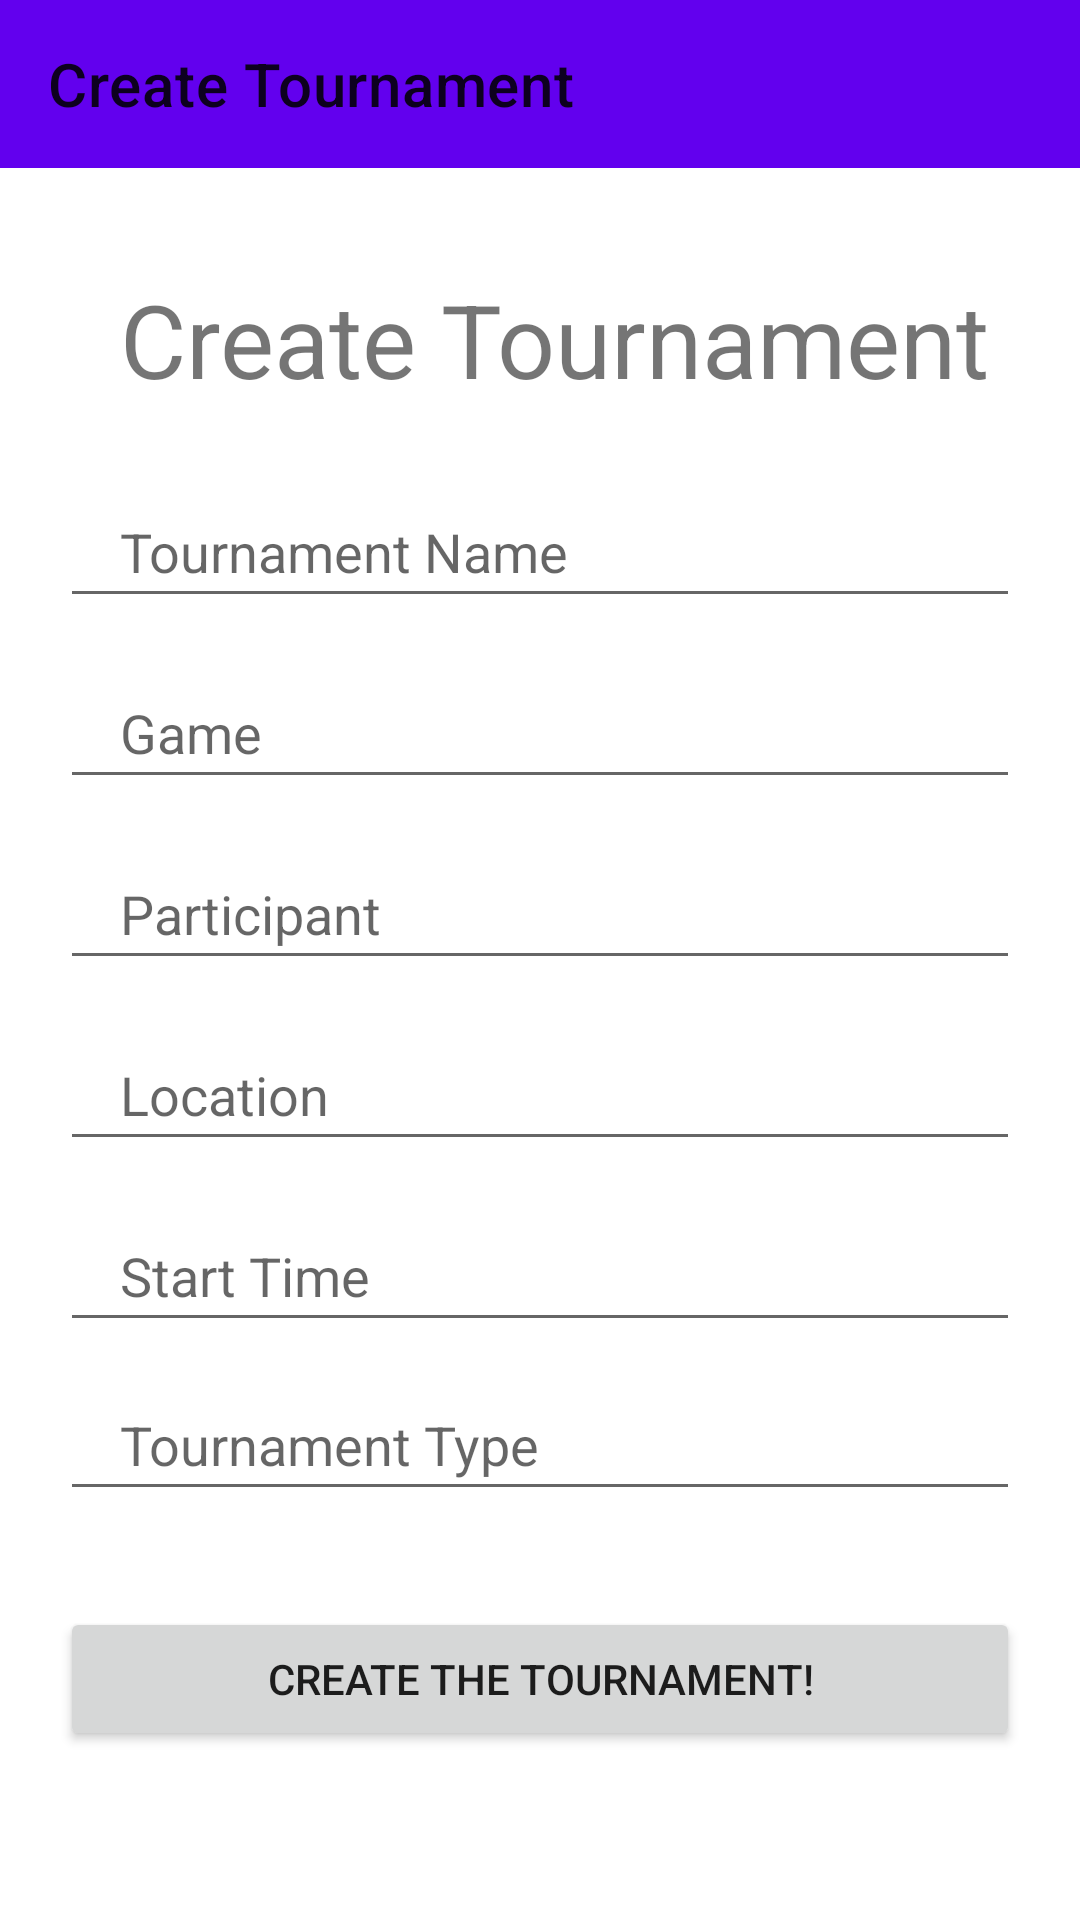

Here is an Android app screen rendered from its layout file. Give the layout XML and the strings, colors and styles it references.
<!-- AndroidManifest.xml: application theme Theme.App -->
<!-- res/layout/fragment_create_tourney.xml -->
<?xml version="1.0" encoding="utf-8"?>
<androidx.constraintlayout.widget.ConstraintLayout xmlns:android="http://schemas.android.com/apk/res/android"
    xmlns:app="http://schemas.android.com/apk/res-auto"
    xmlns:tools="http://schemas.android.com/tools"
    android:layout_width="match_parent"
    android:layout_height="match_parent"
    tools:context=".CreateTournamentActivity">

    <TextView
        android:id="@+id/createTournamentLogo"
        android:layout_width="wrap_content"
        android:layout_height="wrap_content"
        android:paddingLeft="20dp"
        android:paddingTop="10dp"
        android:paddingRight="10dp"
        android:paddingBottom="10dp"
        android:text="Create Tournament"

        android:textSize="34sp"
        app:layout_constraintBottom_toBottomOf="parent"
        app:layout_constraintEnd_toEndOf="parent"
        app:layout_constraintStart_toStartOf="parent"
        app:layout_constraintTop_toTopOf="parent"
        app:layout_constraintVertical_bias="0.13999999" />

    <EditText
        android:id="@+id/tournamentName_input"
        android:layout_width="0dp"
        android:layout_height="wrap_content"
        android:layout_marginTop="16dp"

        android:ems="10"
        android:hint="Tournament Name"
        android:inputType="textPersonName"
        android:paddingLeft="20dp"
        android:paddingTop="10dp"
        android:paddingRight="10dp"
        android:paddingBottom="10dp"

        app:layout_constraintEnd_toEndOf="@+id/createTournamentLogo"
        app:layout_constraintHorizontal_bias="0.531"
        app:layout_constraintStart_toStartOf="@+id/createTournamentLogo"
        app:layout_constraintTop_toBottomOf="@+id/createTournamentLogo" />

    <EditText
        android:id="@+id/participant_input"
        android:layout_width="0dp"
        android:layout_height="wrap_content"
        android:layout_marginTop="16dp"

        android:ems="10"
        android:hint="Participant"
        android:inputType="textPersonName"
        android:paddingLeft="20dp"
        android:paddingTop="10dp"
        android:paddingRight="10dp"
        android:paddingBottom="10dp"

        app:layout_constraintEnd_toEndOf="@+id/tournamentGame_input"
        app:layout_constraintStart_toStartOf="@+id/tournamentGame_input"
        app:layout_constraintTop_toBottomOf="@+id/tournamentGame_input" />

    <EditText
        android:id="@+id/location_input"
        android:layout_width="0dp"
        android:layout_height="wrap_content"
        android:layout_marginTop="16dp"

        android:ems="10"
        android:hint="Location"
        android:inputType="textPersonName"
        android:paddingLeft="20dp"
        android:paddingTop="10dp"
        android:paddingRight="10dp"
        android:paddingBottom="10dp"

        app:layout_constraintEnd_toEndOf="@+id/participant_input"
        app:layout_constraintStart_toStartOf="@+id/participant_input"
        app:layout_constraintTop_toBottomOf="@+id/participant_input" />

    <EditText
        android:id="@+id/startTime_input"
        android:layout_width="0dp"
        android:layout_height="wrap_content"
        android:layout_marginTop="16dp"

        android:ems="10"
        android:hint="Start Time"
        android:inputType="textPersonName"
        android:paddingLeft="20dp"
        android:paddingTop="10dp"
        android:paddingRight="10dp"
        android:paddingBottom="10dp"

        app:layout_constraintEnd_toEndOf="@+id/location_input"
        app:layout_constraintStart_toStartOf="@+id/location_input"
        app:layout_constraintTop_toBottomOf="@+id/location_input" />

    <EditText
        android:id="@+id/tournamentType"
        android:layout_width="0dp"
        android:layout_height="wrap_content"
        android:layout_marginTop="12dp"

        android:ems="10"
        android:hint="Tournament Type"
        android:inputType="textPersonName"
        android:paddingLeft="20dp"
        android:paddingTop="10dp"
        android:paddingRight="10dp"
        android:paddingBottom="10dp"

        app:layout_constraintEnd_toEndOf="@+id/startTime_input"
        app:layout_constraintHorizontal_bias="0.0"
        app:layout_constraintStart_toStartOf="@+id/startTime_input"
        app:layout_constraintTop_toBottomOf="@+id/startTime_input" />

    <EditText
        android:id="@+id/tournamentGame_input"
        android:layout_width="0dp"
        android:layout_height="wrap_content"
        android:layout_marginTop="16dp"

        android:ems="10"
        android:hint="Game"
        android:inputType="textPersonName"
        android:paddingLeft="20dp"
        android:paddingTop="10dp"
        android:paddingRight="10dp"
        android:paddingBottom="10dp"

        app:layout_constraintEnd_toEndOf="@+id/tournamentName_input"
        app:layout_constraintStart_toStartOf="@+id/tournamentName_input"
        app:layout_constraintTop_toBottomOf="@+id/tournamentName_input" />

    <Button
        android:id="@+id/createTournamentButton_Button"
        android:layout_width="0dp"
        android:layout_height="wrap_content"
        android:layout_marginTop="32dp"

        android:text="Create the Tournament!"
        app:layout_constraintEnd_toEndOf="@+id/tournamentType"
        app:layout_constraintStart_toStartOf="@+id/tournamentType"
        app:layout_constraintTop_toBottomOf="@+id/tournamentType" />

    <androidx.appcompat.widget.Toolbar
        android:id="@+id/toolBar_createTournamentActivity"
        android:layout_width="411dp"
        android:layout_height="wrap_content"
        android:background="?attr/colorPrimary"
        android:minHeight="?attr/actionBarSize"
        android:theme="?attr/actionBarTheme"
        app:layout_constraintEnd_toEndOf="parent"
        app:layout_constraintHorizontal_bias="0.0"
        app:layout_constraintStart_toStartOf="parent"
        app:layout_constraintTop_toTopOf="parent"
        app:title="Create Tournament" />

</androidx.constraintlayout.widget.ConstraintLayout>
<!-- resources referenced by this layout -->
<resources>
  <style name="Theme.App" parent="Theme.MaterialComponents.DayNight.NoActionBar">
          
          <item name="colorPrimary">@color/colorPrimary</item>
          <item name="colorPrimaryVariant">@color/colorPrimaryDark</item>
          <item name="colorOnPrimary">@color/white</item>
          
          <item name="colorSecondary">@color/colorPrimary</item>
          <item name="colorSecondaryVariant">@color/colorPrimaryDark</item>
          <item name="colorOnSecondary">@color/white</item>
          
          <item name="android:statusBarColor" tools:targetApi="l">?attr/colorPrimaryVariant</item>
          
      </style>
  <!-- not gathered from this repository: default colours our renderer supplied (Android Studio template values) -->
  <color name="white">#FFFFFFFF</color>
  <color name="colorPrimary">#FF6200EE</color>
  <color name="colorPrimaryDark">#FF3700B3</color>
</resources>
